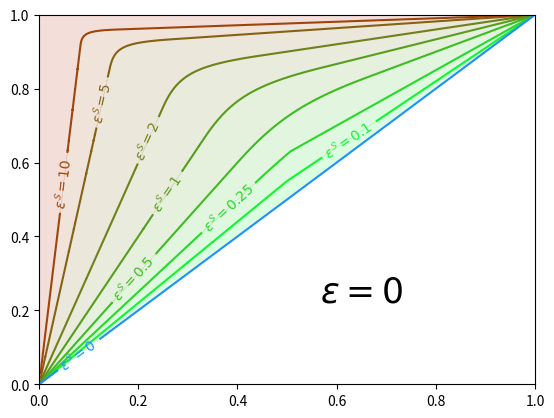
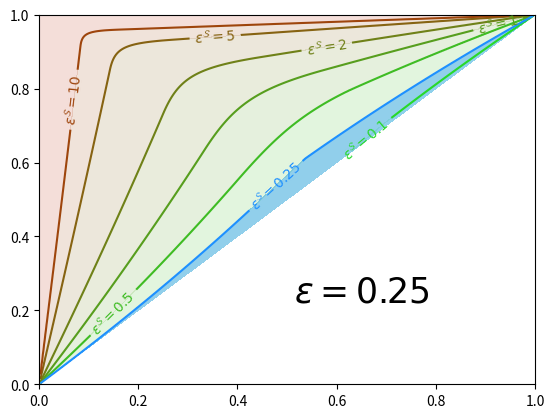
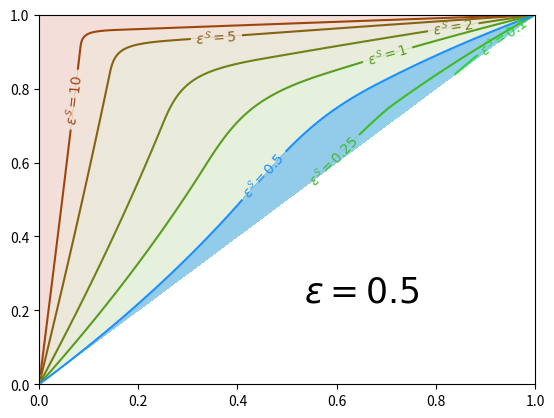
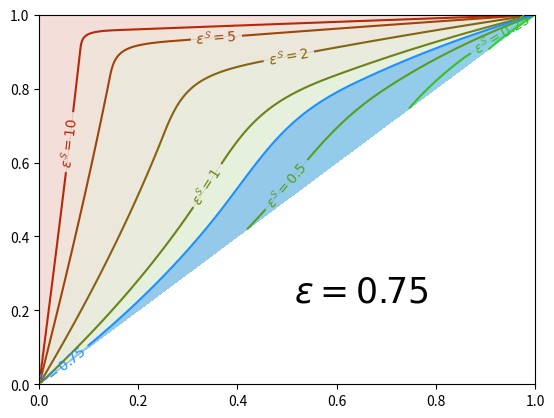
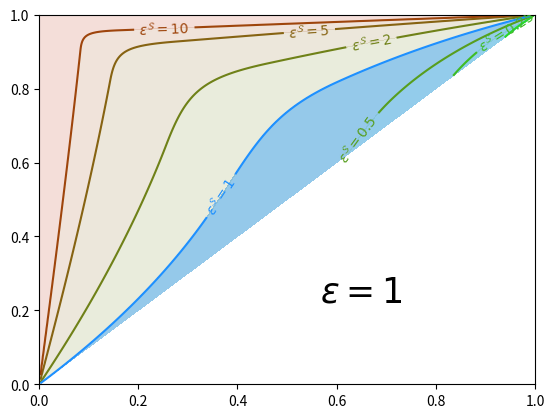
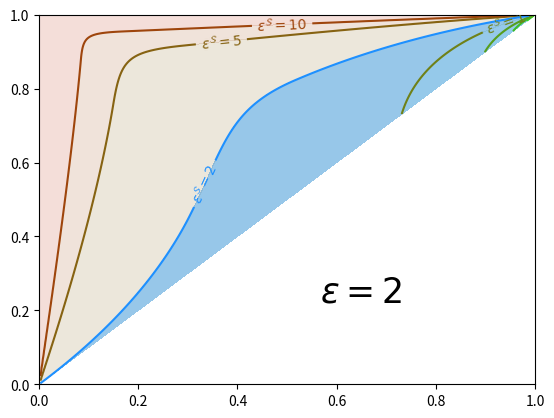
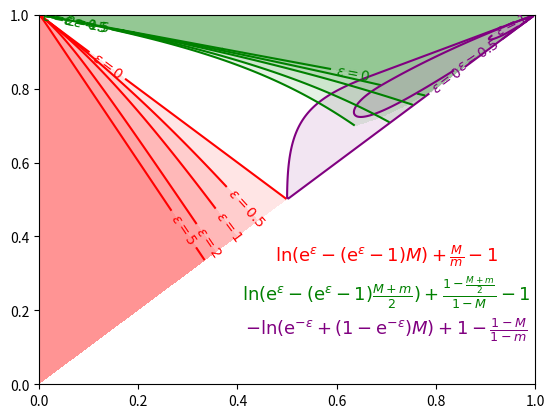

Source code (Python) for these figures, in order:
import matplotlib.pyplot as plt
plt.rcParams['pdf.fonttype'] = 42 #Embed TTF fonts as Type 42
plt.rcParams['ps.fonttype'] = 42
import numpy as np
import warnings
warnings.filterwarnings("ignore", message="invalid value")
warnings.filterwarnings("ignore", message="divide by zero")

###Computation of epsilon^S
def calculate_V1(F,m,M):
    a1=(F-1) * (M/m) * (np.power((M-m), 2))
    b1=-((M-m)/m) * ((np.power(m,2)-4*M*m +2*M)*(F-1) + F*M)
    c1= ((1-m)/m)* ( (F-1) * (2* np.power(m, 2)-4*M*m-m) + (3*F-1)*M )
    d1=-(1-m) *( (F-1) * (m-2) + (F/m) )

    D10=np.power(b1,2)-3*a1*c1
    D11= (2*np.power(b1,3)) - (9*a1*b1*c1) + (27*np.power(a1, 2)* d1)
    R1=np.sqrt(np.power(D10, 3))
    case=np.power(D11, 2)-4*np.power(D10, 3)
    V1 = np.where(case>=0, 
        -1/(3*a1)*(b1+np.cbrt((D11+np.sqrt(case))/2)+np.cbrt((D11-np.sqrt(case))/2)),
        -1/(3*a1)*(b1+2*np.sqrt(D10)*np.cos(1/3*np.arccos(D11/(2*R1)))) )

    return V1

def calculate_V2(F,m,M):
    a2 = (F-(F-1)*m)/m
    b2 = -(6*F-(F-1)*(M+5*m))/m
    c2 = (1/(m*(1-M))) * (m*((F-1)*(m+9*M-9)-F)+4*M*((F-1)*M-4*F+1)+12*F)
    d2 = -(2*F-(F-1)*(M+m))*((4-m-4*M)/(m*(1-M)))+2*(F-1)
    D20 = np.power(b2, 2)-3*a2*c2
    D21 = 2*np.power(b2, 3) - 9*a2*b2*c2+27*np.power(a2, 2)*d2
    R2 = np.sqrt(np.power(D20,3))
    V2=-1/(3*a2)*(b2+2*np.sqrt(D20)*np.cos((1/3)*np.arccos(D21/(2*R2))))
    
    return V2

def theoretical_eps(eps,m,M):
    F=np.exp(eps)
    V1=np.where(eps==0,((1-m)/(M-m))-np.sqrt(M*m*(1-m)*(1-M))/(M*(M-m)),calculate_V1(F,m,M))
    p1=np.where(V1>1,1,np.where(V1<0,0,V1))
    V2=np.where(eps==0,2-(np.sqrt(m*(1-M)))/(1-M),calculate_V2(F,m,M))
    p2=np.where(V2>1,1,np.where(V2<0,0,V2))
          
    #Maximums of each individual function:
    L1 = np.log( F-(F-1)*(p1*M+ (1-p1)*m) ) + p1*(M/m) + (1-p1)*(1-m)/(1-(p1*M+(1-p1)*m))-1
    L2 = np.log( F-(F-1)*(p2*M+(1-p2)*(M+m-p2*M)/(2-p2)) ) + p2*(M/m) +(1-p2)*(1-((M+m-p2*M)/(2-p2)))/(1-M)-1
    L3 = -(np.log(1/F + (1-1/F)*M)) + (1- (1-M)/(1-m))

    return np.where(L1>=L2,np.where(L1>=L3,L1,L3),np.where(L2>=L3,L2,L3))

def theoretical_eps_all(eps,m,M): 
    F=np.exp(eps)
    return np.where(m>M,float('nan'),np.where(m==M,np.log(F-(F-1)*m), theoretical_eps(eps,m,M)))

##Function: returns if V1>=1 (or, equivalently, V2>=1)
def V_larger_1_all(eps,m,M):
    F=np.exp(eps)
    return np.where(m>M,float('nan'),np.where(m==M,float('nan'), np.where(eps==0,2-(np.sqrt(m*(1-M)))/(1-M),calculate_V2(F,m,M))))

##Function: returns V1 if L1 achieves maximum
def L1_achieves_max_returnV1(eps,m,M):
    F=np.exp(eps)
    V1=np.where(eps==0,((1-m)/(M-m))-np.sqrt(M*m*(1-m)*(1-M))/(M*(M-m)),calculate_V1(F,m,M))
    p1=np.where(V1>1,1,np.where(V1<0,0,V1))
    V2=np.where(eps==0,2-(np.sqrt(m*(1-M)))/(1-M),calculate_V2(F,m,M))
    p2=np.where(V2>1,1,np.where(V2<0,0,V2))
          
    #Maximums of each individual function:
    L1 = np.log( F-(F-1)*(p1*M+ (1-p1)*m) ) + p1*(M/m) + (1-p1)*(1-m)/(1-(p1*M+(1-p1)*m))-1
    L2 = np.log( F-(F-1)*(p2*M+(1-p2)*(M+m-p2*M)/(2-p2)) ) + p2*(M/m) +(1-p2)*(1-((M+m-p2*M)/(2-p2)))/(1-M)-1
    L3 = -(np.log(1/F + (1-1/F)*M)) + (1- (1-M)/(1-m))

    return np.where(L1>=L2,np.where(L1>=L3,V1,float('nan')),float('nan'))

def L1_achieves_max_returnV1_all(eps,m,M):
    F=np.exp(eps)
    return np.where(m>M,float('nan'),np.where(m==M,float('nan'), L1_achieves_max_returnV1(eps,m,M)))

##Function: returns V2 of L2 that achieves maximum
def L2_achieves_max_returnV2(eps,m,M):
    F=np.exp(eps)
    V1=np.where(eps==0,((1-m)/(M-m))-np.sqrt(M*m*(1-m)*(1-M))/(M*(M-m)),calculate_V1(F,m,M))
    p1=np.where(V1>1,1,np.where(V1<0,0,V1))
    V2=np.where(eps==0,2-(np.sqrt(m*(1-M)))/(1-M),calculate_V2(F,m,M))
    p2=np.where(V2>1,1,np.where(V2<0,0,V2))
          
    #Maximums of each individual function:
    L1 = np.log( F-(F-1)*(p1*M+ (1-p1)*m) ) + p1*(M/m) + (1-p1)*(1-m)/(1-(p1*M+(1-p1)*m))-1
    L2 = np.log( F-(F-1)*(p2*M+(1-p2)*(M+m-p2*M)/(2-p2)) ) + p2*(M/m) +(1-p2)*(1-((M+m-p2*M)/(2-p2)))/(1-M)-1
    L3 = -(np.log(1/F + (1-1/F)*M)) + (1- (1-M)/(1-m))

    return np.where(L1>=L2,float('nan'),np.where(L2>=L3,V2,float('nan')))

def L2_achieves_max_returnV2_all(eps,m,M):
    F=np.exp(eps)
    return np.where(m>M,float('nan'),np.where(m==M,float('nan'), L2_achieves_max_returnV2(eps,m,M)))

##Function: whether L3 achieves max: Positive value if so, negative otherwise
def L3_achieves_max(eps,m,M):
    F=np.exp(eps)
    V1=np.where(eps==0,((1-m)/(M-m))-np.sqrt(M*m*(1-m)*(1-M))/(M*(M-m)),calculate_V1(F,m,M))
    p1=np.where(V1>1,1,np.where(V1<0,0,V1))
    V2=np.where(eps==0,2-(np.sqrt(m*(1-M)))/(1-M),calculate_V2(F,m,M))
    p2=np.where(V2>1,1,np.where(V2<0,0,V2))
          
    #Maximums of each individual function:
    L1 = np.log( F-(F-1)*(p1*M+ (1-p1)*m) ) + p1*(M/m) + (1-p1)*(1-m)/(1-(p1*M+(1-p1)*m))-1
    L2 = np.log( F-(F-1)*(p2*M+(1-p2)*(M+m-p2*M)/(2-p2)) ) + p2*(M/m) +(1-p2)*(1-((M+m-p2*M)/(2-p2)))/(1-M)-1
    L3 = -(np.log(1/F + (1-1/F)*M)) + (1- (1-M)/(1-m))

    return L3-np.where(L1>=L2,L1,L2)

def L3_achieves_max_all(eps,m,M):
    F=np.exp(eps)
    return np.where(m>M,float('nan'),np.where(m==M,0, L3_achieves_max(eps,m,M)))




##### Contour plots of epsilon^S with respect to m and M for various epsilons
## Epsilon levels selected
countours_eps_suppression=[0,0.1,0.25,0.5,1,2,5,10]

## Colors
my_green = (15/255, 247/255, 48/255)
my_red = (206/255, 10/255, 0/255)
my_blue = "dodgerblue"
my_colors = []
length = len(countours_eps_suppression)
for i in range(length):
    temp_color = ((i*my_red[0]+(length-i)*my_green[0])/length, (i*my_red[1]+(length-i)*my_green[1])/length, (i*my_red[2]+(length-i)*my_green[2])/length)
    my_colors.append(temp_color)

##Granularity of evaluated plot
delta = 0.0025
x = np.arange(0+delta, 1-delta, delta)
y = np.arange(0+delta, 1-delta, delta)
p, q = np.meshgrid(x, y)

##Function of epsilon^S (function to plot)
eps_suppression = lambda n, x, y: theoretical_eps_all(eps=n,m=x,M=y)

for eps in [0,0.25,0.5,0.75,1,2]:
    z=eps_suppression(eps,p,q)

    fig, ax = plt.subplots()

    # Plot every area and line (do not plot the line corresponding to eps^S=eps, which is printed in a different color)
    CS_areas = plt.contourf(p, q, z, countours_eps_suppression, colors=my_colors, alpha=0.15, extend="max")
    CS_lines = plt.contour(p, q, z, [value for value in countours_eps_suppression if value is not eps], colors=my_colors)

    # Plot every area where eps^S<=eps and line eps^S=eps 
    if eps!=0:
        CSblue_area = plt.contourf(p, q, z, [0,eps], colors=my_blue, alpha=0.4)
    CSblue_line = plt.contour(p, q, z, [eps], colors=my_blue)

    # Axis limits
    ax.set_xlim([0, 1])
    ax.set_ylim([0, 1])

    # Labels of contour lines
    ax.clabel(CS_lines, [value for value in countours_eps_suppression if value is not eps], inline=1, fontsize=10, fmt = "$\\varepsilon^{\\mathcal{S}}=%g$")
    ax.clabel(CSblue_line, [eps], inline=1, fontsize=10, fmt = "$\\varepsilon^{\\mathcal{S}}=%g$")

    # Label of selected epsilon
    plt.text(0.65,0.25,"$\\varepsilon="+str(eps)+"$",fontsize=25,ha="center",va="center")

    plt.savefig("plot_eps_suppression_"+str(eps)+".pdf",bbox_inches='tight')
    plt.close()


### Plot of areas with simplified expression (color coded)
# Functions
functionVlarger1 = lambda n, x, y: V_larger_1_all(eps=n,m=x,M=y)
functionV1 = lambda n, x, y: L1_achieves_max_returnV1_all(eps=n,m=x,M=y)
functionV2 = lambda n, x, y: L2_achieves_max_returnV2_all(eps=n,m=x,M=y)
functionL3 = lambda n, x, y: L3_achieves_max_all(eps=n,m=x,M=y)

fig, ax = plt.subplots()
for eps in [0,0.5,1,2,5]:
    ## Red region
    zVlarger1=functionVlarger1(eps,p,q)

    CSVlarger1_area = plt.contourf(p, q, zVlarger1, [1,float('inf')], colors=["red"], alpha=0.1)
    CSVlarger1_line = plt.contour(p, q, zVlarger1, [1], colors=["red"])

    zV1=functionV1(eps,p,q)

    ##Plot V1 is larger than 1 (Obsolete, CSVlarger1 considers this case)
    #CSV1_1_area = plt.contourf(p, q, zV1, [1,float('inf')], colors=["red"], alpha=0.4)
    #CSV1_1_line = plt.contour(p, q, zV1, [1], colors=["red"])

    #Plot V1 is smaller than 0
    CSV1_0_area = plt.contourf(p, q, zV1, [float('-inf'),0], colors=["orange"], alpha=0.1)
    CSV1_0_line = plt.contour(p, q, zV1, [0], colors=["orange"])

    ## Green region
    zV2=functionV2(eps,p,q)

    ##Plot V2 is larger than 1 (Obsolete, CSVlarger1 considers this case)
    #CSV2_1_area = plt.contourf(p, q, zV2, [1,float('inf')], colors=["red"], alpha=0.4)
    #CSV2_1_line = plt.contour(p, q, zV2, [1], colors=["red"])

    #Plot V2 is smaller than 0
    CSV2_0_area = plt.contourf(p, q, zV2, [float('-inf'),0], colors=["green"], alpha=0.1)
    CSV2_0_line = plt.contour(p, q, zV2, [0], colors=["green"])

    ## Purple region
    #Plot L3 is larger than L1 and L2
    zL3=functionL3(eps,p,q)

    CSL3_area = plt.contourf(p, q, zL3, [0,float('inf')], colors=["purple"], alpha=0.1)
    CSL3_line = plt.contour(p, q, zL3, [0], colors=["purple"])

    ## Axis limits
    ax.set_xlim([0,1])
    ax.set_ylim([0,1])

    ## Print out labels
    ax.clabel(CSVlarger1_line, [1], inline=1, fontsize=10, fmt = "$\\varepsilon="+str(eps)+"$")
    #ax.clabel(CSV1_1_line, [1], inline=1, fontsize=10, fmt = "$\\varepsilon="+str(eps)+"$")
    ax.clabel(CSV1_0_line, [0], inline=1, fontsize=10, fmt = "$\\varepsilon="+str(eps)+"$")
    #ax.clabel(CSV2_1_line, [1], inline=1, fontsize=10, fmt = "$\\varepsilon="+str(eps)+"$")
    ax.clabel(CSV2_0_line, [0], inline=1, fontsize=10, fmt = "$\\varepsilon="+str(eps)+"$")
    ax.clabel(CSL3_line, [0], inline=1, fontsize=10, fmt = "$\\varepsilon="+str(eps)+"$")


#Print legend
plt.text(0.7,0.35,"$\\ln(\\mathrm{e}^{\\varepsilon}-(\\mathrm{e}^{\\varepsilon}-1)M)+\\frac{M}{m}-1$",fontsize=13,ha="center",va="center",color="red")
plt.text(0.7,0.25,"$\\ln(\\mathrm{e}^{\\varepsilon}-(\\mathrm{e}^{\\varepsilon}-1)\\frac{M+m}{2})+\\frac{1-\\frac{M+m}{2}}{1-M}-1$",fontsize=13,ha="center",va="center",color="green")
plt.text(0.7,0.15,"$-\\ln(\\mathrm{e}^{-\\varepsilon}+(1-\\mathrm{e}^{-\\varepsilon})M)+1-\\frac{1-M}{1-m}$",fontsize=13,ha="center",va="center",color="purple")

plt.savefig("plot_simplified_areas.pdf",bbox_inches='tight')
plt.close()
